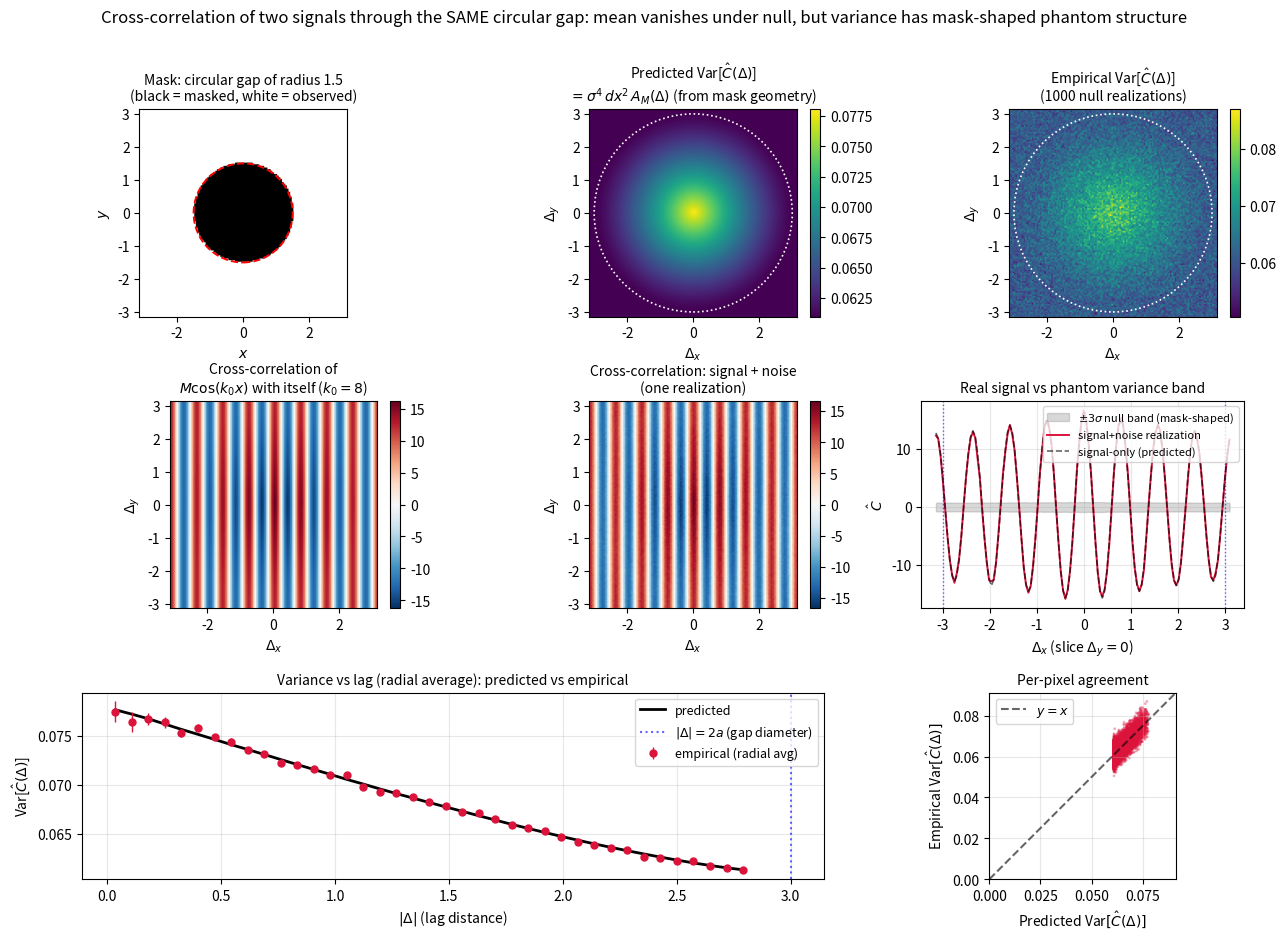

Generate this figure with matplotlib: (Note: this script raises an exception after producing the figure.)
"""
Cross-correlation of two signals through the same circular gap.

This is the 2D version of the §6 common-mask regime in
common_mask_correlation.md. Setup matches the scattering doc:
    - 2D periodic domain [-pi, pi]^2
    - Circular gap, same as in scattering_analogy.ipynb
    - Two INDEPENDENT noise fields y^(1), y^(2), both observed through
      the SAME circular gap.

Compute the spatial cross-correlation
    Chat(Delta) = integral M(x) y1(x) M(x+Delta) y2(x+Delta) dx
as a function of 2D lag Delta = (Delta_x, Delta_y).

Under the NULL (independent fields, no coherent source):
    E[Chat(Delta)] = 0
    Var[Chat(Delta)] = sigma^4 * dx^2 * A_M(Delta)
where A_M(Delta) = integral M(x) M(x+Delta) dx is the 2D mask
autocorrelation.

Even though no real signal is present, the cross-correlation has a
non-uniform variance pattern shaped by the GEOMETRY OF THE GAP. An
analyst applying a uniform threshold across spatial lags will see
preferential triggering at small lags, where A_M is largest. This is
the second-moment phantom in 2D: a STRUCTURED noise pattern that mimics
a coherent source.

For comparison, we also show what a real coherent source looks like
on top of this null pattern.

Output: mf_crosscorr_common_mask.png
"""

import os
import numpy as np
import matplotlib.pyplot as plt
from matplotlib.patches import Circle

OUTPUT_DIR = '/mnt/user-data/outputs'
np.random.seed(42)

# ============================================================
# 2D SETUP (matching scattering_analogy.ipynb)
# ============================================================

N = 128
L = 2 * np.pi
dx = L / N
x = np.linspace(-L/2, L/2, N, endpoint=False)
y = np.linspace(-L/2, L/2, N, endpoint=False)
X, Y = np.meshgrid(x, y, indexing='ij')

# Circular gap
gap_radius = 1.5      # larger gap so the variance pattern is clearly visible
                      # (~18% of domain area; A_M ratio ~ 1.3)
in_gap = X**2 + Y**2 < gap_radius**2
M = (~in_gap).astype(float)

# White Gaussian noise (deferring whitening to a separate step;
# for the §6 second-moment phantom the cleanest case is white noise
# already; the colored-noise case adds the W(k)^2 reweighting from
# the previous figure).
sigma_n = 1.0

# ============================================================
# PREDICTED VARIANCE MAP (FRAMEWORK)
# ============================================================
# Var[Chat(Delta)] = sigma^4 * dx^2 * A_M(Delta)
# where A_M(Delta) = dx^2 * sum_x M(x) M(x+Delta).
# Use FFT for the autocorrelation: A_M = real(ifft(|fft(M)|^2)) * dx^2.

M_fft = np.fft.fft2(M)
A_M_2d = np.real(np.fft.ifft2(np.abs(M_fft) ** 2)) * dx ** 2
predicted_var = sigma_n ** 4 * dx ** 2 * A_M_2d

print(f"Setup:")
print(f"  Domain: {N}x{N} on [-pi,pi]^2, dx = {dx:.4f}")
print(f"  Circular gap of radius {gap_radius}")
print(f"  Unmasked area = {M.sum() * dx**2:.4f}")
print(f"  Mask area = {(1-M).sum() * dx**2:.4f}")
print(f"  A_M(0) = {A_M_2d[0,0]:.4f} (= unmasked area)")
print(f"  A_M(infty) plateau = {A_M_2d[N//2, N//2]:.4f}")

# ============================================================
# EMPIRICAL VARIANCE FROM MANY REALIZATIONS (NULL)
# ============================================================

n_real = 1000
sum_C = np.zeros((N, N))
sum_C_sq = np.zeros((N, N))

for k in range(n_real):
    n1 = sigma_n * np.random.randn(N, N)
    n2 = sigma_n * np.random.randn(N, N)
    y1 = M * n1
    y2 = M * n2
    # Cross-correlation as function of 2D lag, via FFT:
    # Chat(Delta) = integral y1(x) y2(x+Delta) dx ~ ifft(conj(Y1) * Y2) * dx^2
    Y1 = np.fft.fft2(y1)
    Y2 = np.fft.fft2(y2)
    C = np.real(np.fft.ifft2(np.conj(Y1) * Y2)) * dx ** 2
    sum_C += C
    sum_C_sq += C ** 2
    if (k + 1) % 100 == 0:
        print(f"  realization {k+1}/{n_real}")

mean_C = sum_C / n_real
empirical_var = sum_C_sq / n_real - mean_C ** 2

# ============================================================
# CROSS-CORRELATION WITH A REAL COHERENT SIGNAL
# ============================================================
# Add the same plane-wave-like signal cos(k_0 x) to BOTH streams.
# Result: cross-correlation has a real peak structure at lag = 0
# (oscillating along Delta_x as cos(k_0 Delta_x)) on top of the
# null variance pattern.

k_0 = 8.0
signal = 1.0 * np.cos(k_0 * X)
y1_sig = M * (signal + sigma_n * np.random.randn(N, N))
y2_sig = M * (signal + sigma_n * np.random.randn(N, N))
Y1_sig = np.fft.fft2(y1_sig)
Y2_sig = np.fft.fft2(y2_sig)
C_with_signal = np.real(np.fft.ifft2(np.conj(Y1_sig) * Y2_sig)) * dx ** 2

# Predicted signal cross-correlation (no noise, just signal):
y1_signal_only = M * signal
y2_signal_only = M * signal
Y1_so = np.fft.fft2(y1_signal_only)
Y2_so = np.fft.fft2(y2_signal_only)
C_predicted_signal = np.real(np.fft.ifft2(np.conj(Y1_so) * Y2_so)) * dx ** 2

# ============================================================
# FIGURE
# ============================================================

# Lag axes (centered at zero after fftshift)
lag_axis = np.fft.fftshift(np.fft.fftfreq(N, d=1) * L)
predicted_var_c = np.fft.fftshift(predicted_var)
empirical_var_c = np.fft.fftshift(empirical_var)
mean_C_c = np.fft.fftshift(mean_C)
C_with_signal_c = np.fft.fftshift(C_with_signal)
C_predicted_signal_c = np.fft.fftshift(C_predicted_signal)

# 2D lag-distance for radial averaging
DLX, DLY = np.meshgrid(lag_axis, lag_axis, indexing='ij')
delta_r = np.sqrt(DLX ** 2 + DLY ** 2)

fig = plt.figure(figsize=(15, 10))
gs = fig.add_gridspec(3, 3, height_ratios=[1, 1, 0.9],
                      hspace=0.42, wspace=0.30)

# Row 1: setup
ax = fig.add_subplot(gs[0, 0])
ax.imshow(M.T, cmap='gray', origin='lower', extent=[-L/2, L/2, -L/2, L/2],
          vmin=0, vmax=1)
ax.add_patch(Circle((0, 0), gap_radius, fill=False, edgecolor='red',
                     linewidth=1.4, linestyle='--'))
ax.set_title(f'Mask: circular gap of radius {gap_radius}\n'
             '(black = masked, white = observed)', fontsize=10)
ax.set_xlabel('$x$'); ax.set_ylabel('$y$')

ax = fig.add_subplot(gs[0, 1])
im = ax.imshow(predicted_var_c.T, cmap='viridis', origin='lower',
               extent=[-L/2, L/2, -L/2, L/2])
ax.add_patch(Circle((0, 0), 2 * gap_radius, fill=False, edgecolor='white',
                     linewidth=1.2, linestyle=':'))
ax.set_title(r'Predicted Var[$\hat C(\Delta)$]'
             '\n' r'$= \sigma^4\,dx^2\,A_M(\Delta)$ (from mask geometry)',
             fontsize=10)
ax.set_xlabel(r'$\Delta_x$'); ax.set_ylabel(r'$\Delta_y$')
plt.colorbar(im, ax=ax, fraction=0.045, pad=0.04)

ax = fig.add_subplot(gs[0, 2])
im = ax.imshow(empirical_var_c.T, cmap='viridis', origin='lower',
               extent=[-L/2, L/2, -L/2, L/2])
ax.add_patch(Circle((0, 0), 2 * gap_radius, fill=False, edgecolor='white',
                     linewidth=1.2, linestyle=':'))
ax.set_title(f'Empirical Var[$\\hat C(\\Delta)$]\n'
             f'({n_real} null realizations)', fontsize=10)
ax.set_xlabel(r'$\Delta_x$'); ax.set_ylabel(r'$\Delta_y$')
plt.colorbar(im, ax=ax, fraction=0.045, pad=0.04)

# Row 2: with a real coherent source
ax = fig.add_subplot(gs[1, 0])
vmax = np.abs(C_predicted_signal_c).max()
im = ax.imshow(C_predicted_signal_c.T, cmap='RdBu_r',
               vmin=-vmax, vmax=vmax, origin='lower',
               extent=[-L/2, L/2, -L/2, L/2])
ax.set_title(f'Cross-correlation of\n$M\\cos(k_0 x)$ with itself ($k_0={int(k_0)}$)',
             fontsize=10)
ax.set_xlabel(r'$\Delta_x$'); ax.set_ylabel(r'$\Delta_y$')
plt.colorbar(im, ax=ax, fraction=0.045, pad=0.04)

ax = fig.add_subplot(gs[1, 1])
vmax2 = np.abs(C_with_signal_c).max()
im = ax.imshow(C_with_signal_c.T, cmap='RdBu_r',
               vmin=-vmax2, vmax=vmax2, origin='lower',
               extent=[-L/2, L/2, -L/2, L/2])
ax.set_title('Cross-correlation: signal + noise\n(one realization)', fontsize=10)
ax.set_xlabel(r'$\Delta_x$'); ax.set_ylabel(r'$\Delta_y$')
plt.colorbar(im, ax=ax, fraction=0.045, pad=0.04)

# Phantom-vs-real: show a 1D slice through Delta_y=0 of:
#   (a) empirical null variance (the phantom shape), as +/- 1-sigma band
#   (b) signal cross-correlation
ax = fig.add_subplot(gs[1, 2])
center = N // 2
sigma_band = np.sqrt(empirical_var_c[:, center])
ax.fill_between(lag_axis, -3 * sigma_band, 3 * sigma_band, color='gray',
                alpha=0.30,
                label=r'$\pm 3\sigma$ null band (mask-shaped)')
ax.plot(lag_axis, C_with_signal_c[:, center], color='crimson', linewidth=1.4,
        label='signal+noise realization')
ax.plot(lag_axis, C_predicted_signal_c[:, center], color='black',
        linewidth=1.2, linestyle='--', alpha=0.6,
        label='signal-only (predicted)')
ax.axvline(2 * gap_radius, color='blue', linestyle=':', alpha=0.6,
           linewidth=1)
ax.axvline(-2 * gap_radius, color='blue', linestyle=':', alpha=0.6,
           linewidth=1)
ax.set_xlabel(r'$\Delta_x$ (slice $\Delta_y=0$)')
ax.set_ylabel(r'$\hat C$')
ax.set_title('Real signal vs phantom variance band', fontsize=10)
ax.legend(loc='upper right', fontsize=8)
ax.grid(alpha=0.3)

# Row 3: radial profile + per-pixel scatter (bottom-spanning row)
ax = fig.add_subplot(gs[2, 0:2])
# Bin by radius
r_edges = np.linspace(0, L * 0.45, 40)
r_centers = (r_edges[:-1] + r_edges[1:]) / 2
pred_rad, emp_rad, emp_se = [], [], []
for i in range(len(r_edges) - 1):
    mask_bin = (delta_r >= r_edges[i]) & (delta_r < r_edges[i + 1])
    if mask_bin.any():
        pred_rad.append(predicted_var_c[mask_bin].mean())
        v = empirical_var_c[mask_bin]
        emp_rad.append(v.mean())
        emp_se.append(v.std() / np.sqrt(len(v)))
    else:
        pred_rad.append(np.nan)
        emp_rad.append(np.nan)
        emp_se.append(np.nan)
pred_rad = np.array(pred_rad)
emp_rad = np.array(emp_rad)
emp_se = np.array(emp_se)

ax.plot(r_centers, pred_rad, color='black', linewidth=2.0, label='predicted',
        zorder=3)
ax.errorbar(r_centers, emp_rad, yerr=emp_se, fmt='o', color='crimson',
            markersize=5, linewidth=1, label='empirical (radial avg)',
            zorder=4)
ax.axvline(2 * gap_radius, color='blue', linestyle=':', alpha=0.6,
           label=r'$|\Delta| = 2 a$ (gap diameter)')
ax.set_xlabel(r'$|\Delta|$ (lag distance)')
ax.set_ylabel(r'Var[$\hat C(\Delta)$]')
ax.set_title('Variance vs lag (radial average): predicted vs empirical',
             fontsize=10)
ax.legend(loc='upper right', fontsize=9)
ax.grid(alpha=0.3)

# Right: per-pixel scatter
ax = fig.add_subplot(gs[2, 2])
ax.scatter(predicted_var_c.ravel(), empirical_var_c.ravel(),
           alpha=0.35, s=4, color='crimson', edgecolors='none')
diag_max = max(predicted_var_c.max(), empirical_var_c.max()) * 1.05
ax.plot([0, diag_max], [0, diag_max], color='black',
        linestyle='--', alpha=0.6, label=r'$y = x$')
ax.set_xlabel('Predicted Var$[\\hat C(\\Delta)]$')
ax.set_ylabel('Empirical Var$[\\hat C(\\Delta)]$')
ax.set_title('Per-pixel agreement', fontsize=10)
ax.set_xlim(0, diag_max); ax.set_ylim(0, diag_max)
ax.set_aspect('equal')
ax.legend(loc='upper left', fontsize=9)
ax.grid(alpha=0.3)

plt.suptitle('Cross-correlation of two signals through the SAME circular gap: '
             'mean vanishes under null, but variance has mask-shaped phantom structure',
             fontsize=12)
plt.tight_layout(rect=[0, 0, 1, 0.96])
plt.savefig(f'{OUTPUT_DIR}/mf_crosscorr_common_mask.png', dpi=110,
            bbox_inches='tight')
plt.close()
print(f"\nSaved {OUTPUT_DIR}/mf_crosscorr_common_mask.png")

# Verification
significant = predicted_var_c > predicted_var_c.max() * 0.01
mean_rel_err = np.mean(np.abs(empirical_var_c[significant] -
                                 predicted_var_c[significant]) /
                         predicted_var_c[significant])
max_var_ratio = predicted_var_c.max() / predicted_var_c[predicted_var_c > 0].min()
print(f"\nVerification:")
print(f"  Mean relative error (per pixel, significant region): "
      f"{mean_rel_err:.4e}")
print(f"  Variance ratio max/min across lag space: {max_var_ratio:.3f}")
print(f"  Pearson r: {np.corrcoef(predicted_var_c.ravel(), empirical_var_c.ravel())[0,1]:.4f}")
